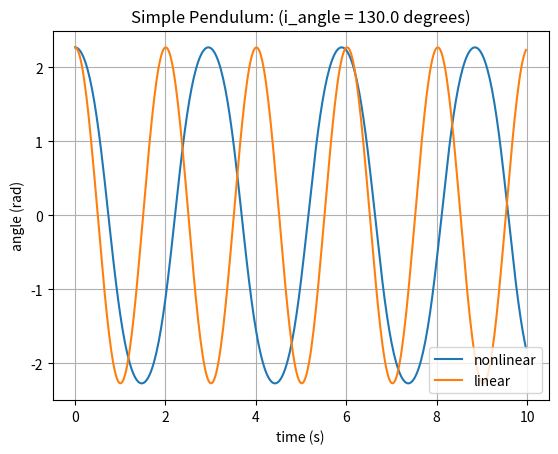

Recreate this plot in Python.
import numpy as np
from numpy import sin, cos
from scipy.integrate import odeint
from matplotlib import pyplot as plt

# define the equations
def eq(y0, t):
    theta, x = y0 
    f = [x, -(g/l) * sin(theta)]
    return f

def plot_results(time, theta1, theta2):
    plt.plot(time, theta1[:,0])
    plt.plot(time, theta2)

    s = '(i_angle = ' + str(i_angle) + ' degrees)'
    plt.title('Simple Pendulum: ' + s)
    plt.xlabel('time (s)')
    plt.ylabel('angle (rad)')
    plt.grid(True)
    plt.legend(['nonlinear', 'linear'], loc='lower right')
    plt.show()

# prarameters
g = 9.81
l = 1.0
time = np.arange(0, 10.0, 0.025)

# initial conditons
i_angle = 130.0
theta0 = np.radians(i_angle)
x0 = np.radians(0.0)

# solution for nonlinear problem
theta1 = odeint(eq, [theta0, x0], time)

# solution to linear problem
w = np.sqrt(g/l)
theta2 = [theta0 * cos(w*t) for t in time]

# plotting results
plot_results(time, theta1, theta2)
